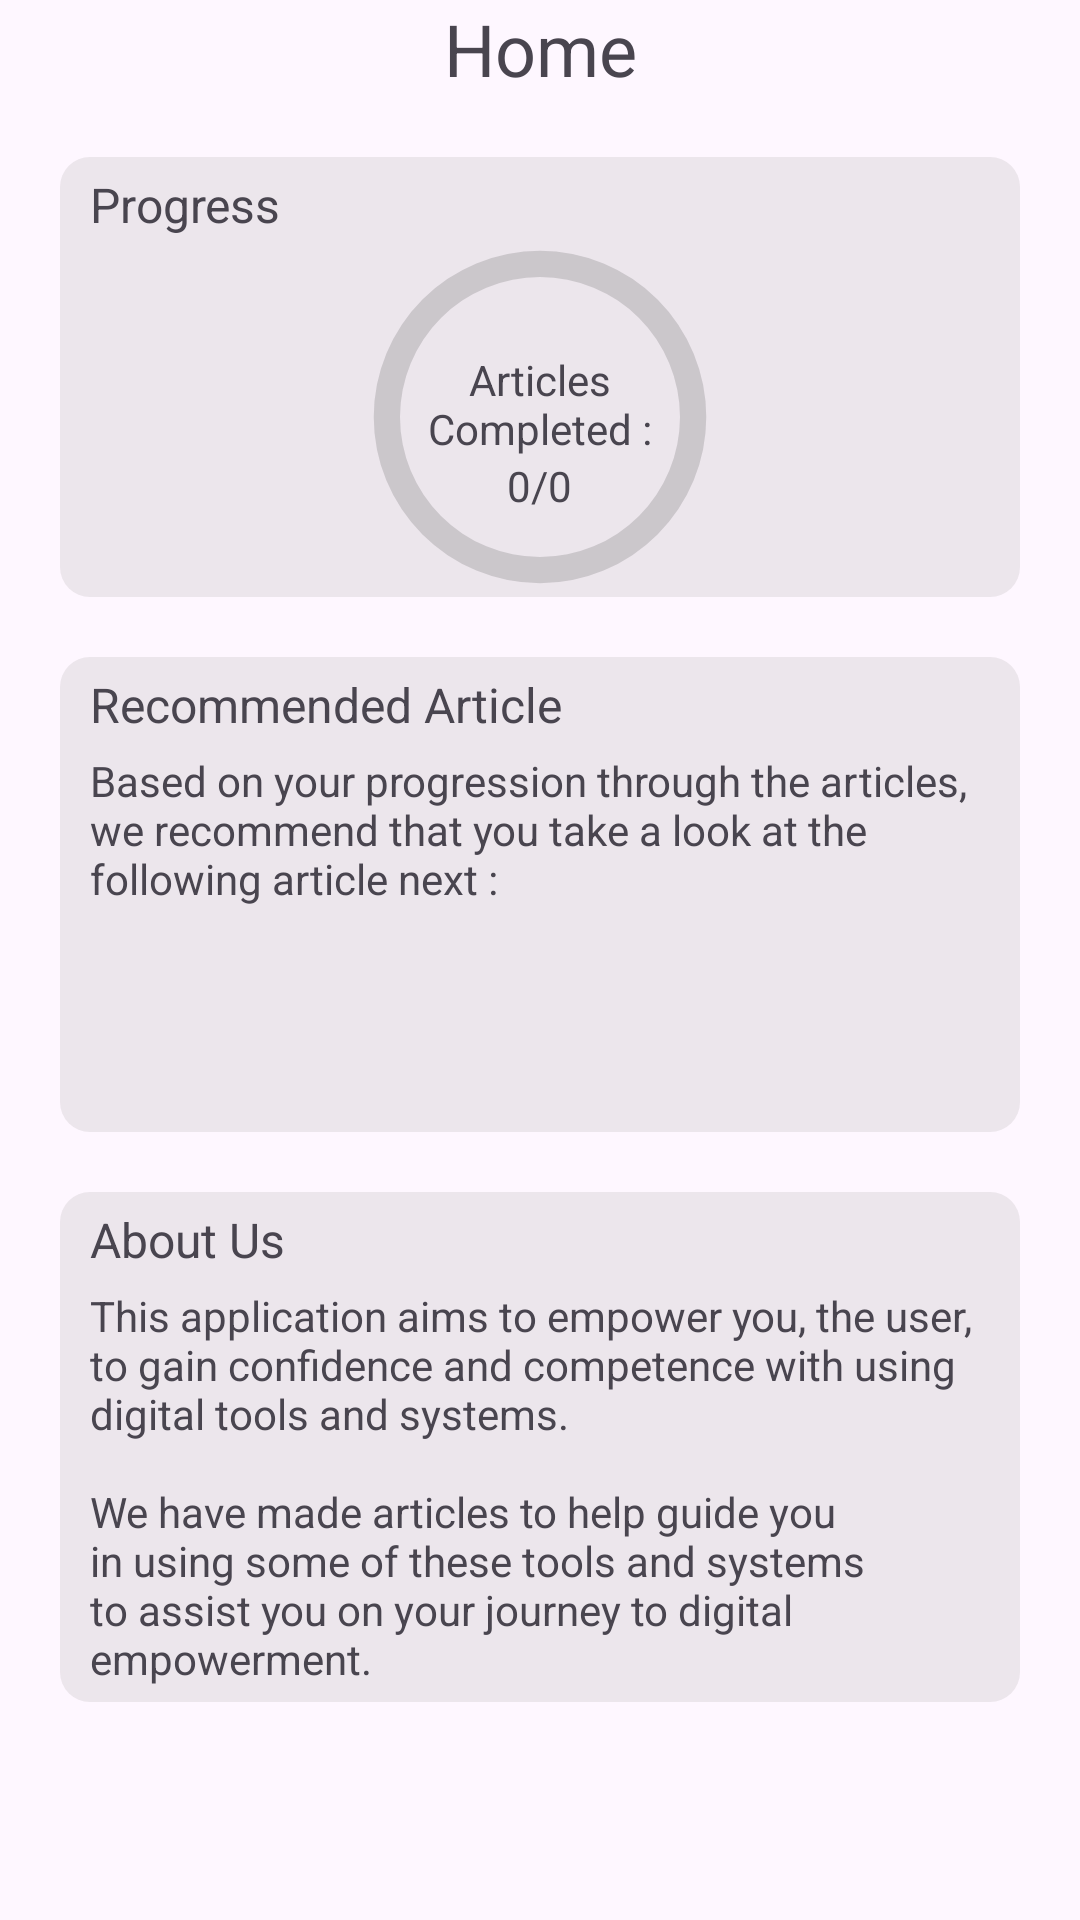

Layout XML and referenced resources for this Android screen:
<!-- AndroidManifest.xml: application theme Theme.LearnDigitalSkills -->
<!-- res/layout/home_fragment.xml -->
<?xml version="1.0" encoding="utf-8"?>
<FrameLayout xmlns:android="http://schemas.android.com/apk/res/android"
    xmlns:app="http://schemas.android.com/apk/res-auto"
    xmlns:tools="http://schemas.android.com/tools"
    android:layout_width="match_parent"
    android:layout_height="match_parent"
    android:layout_margin="20dp"
    tools:context=".ui.homeFragment">

    <androidx.constraintlayout.widget.ConstraintLayout
        android:layout_width="match_parent"
        android:layout_height="match_parent">

        <TextView
            android:id="@+id/home_title"
            android:layout_width="match_parent"
            android:layout_height="wrap_content"
            android:text="@string/home_title"
            android:textAlignment="center"
            android:textSize="24sp"
            app:layout_constraintEnd_toEndOf="parent"
            app:layout_constraintStart_toStartOf="parent"
            app:layout_constraintTop_toTopOf="parent" />

        <androidx.constraintlayout.widget.ConstraintLayout
            android:id="@+id/constraintLayout"
            android:layout_width="match_parent"
            android:layout_height="wrap_content"
            android:layout_margin="20dp"
            android:background="@drawable/grey_container"
            app:layout_constraintEnd_toEndOf="parent"
            app:layout_constraintStart_toStartOf="parent"
            app:layout_constraintTop_toBottomOf="@+id/home_title">

            <TextView
                android:id="@+id/home_progress_title"
                android:layout_width="wrap_content"
                android:layout_height="wrap_content"
                android:layout_marginStart="10dp"
                android:layout_marginTop="5dp"
                android:text="@string/home_progress_title_text"
                android:textSize="16sp"
                app:layout_constraintStart_toStartOf="parent"
                app:layout_constraintTop_toTopOf="parent" />

            <LinearLayout
                android:layout_width="wrap_content"
                android:layout_height="wrap_content"
                android:orientation="vertical"
                app:layout_constraintBottom_toBottomOf="@id/home_progress_bar"
                app:layout_constraintEnd_toEndOf="@+id/home_progress_bar"
                app:layout_constraintStart_toStartOf="@+id/home_progress_bar"
                app:layout_constraintTop_toTopOf="@+id/home_progress_bar">

                <TextView
                    android:id="@+id/home_total_articles_title"
                    android:layout_width="wrap_content"
                    android:layout_height="wrap_content"
                    android:layout_marginTop="10dp"
                    android:text="@string/home_total_articles_title_text"
                    android:textAlignment="center" />

                <TextView
                    android:id="@+id/home_total_articles_value"
                    android:layout_width="wrap_content"
                    android:layout_height="wrap_content"
                    android:layout_gravity="center"
                    android:text="@string/home_total_articles_value"
                    android:textAlignment="center" />
            </LinearLayout>

            <ProgressBar
                android:id="@+id/home_progress_bar"
                android:layout_width="140dp"
                android:layout_height="120dp"
                android:indeterminateOnly="false"
                android:progressDrawable="@drawable/home_progress_circle"
                app:layout_constraintEnd_toEndOf="parent"
                app:layout_constraintStart_toStartOf="parent"
                app:layout_constraintTop_toBottomOf="@+id/home_progress_title"
                tools:layout_constraintTop_toBottomOf="@id/home_total_tasks_title"
                tools:progress="60" />

        </androidx.constraintlayout.widget.ConstraintLayout>

        <androidx.constraintlayout.widget.ConstraintLayout
            android:id="@+id/constraintLayout2"
            android:layout_width="match_parent"
            android:layout_height="wrap_content"
            android:layout_margin="20dp"
            android:background="@drawable/grey_container"
            app:layout_constraintEnd_toEndOf="parent"
            app:layout_constraintStart_toStartOf="parent"
            app:layout_constraintTop_toBottomOf="@+id/constraintLayout">

            <TextView
                android:id="@+id/home_recommended_article_title"
                android:layout_width="wrap_content"
                android:layout_height="wrap_content"
                android:layout_marginStart="10dp"
                android:layout_marginTop="5dp"
                android:text="@string/home_recommended_article_title_text"
                android:textSize="16sp"
                app:layout_constraintStart_toStartOf="parent"
                app:layout_constraintTop_toTopOf="parent" />

            <TextView
                android:id="@+id/home_recommended_article_description"
                android:layout_width="match_parent"
                android:layout_height="wrap_content"
                android:layout_marginStart="10dp"
                android:layout_marginTop="5dp"
                android:layout_marginEnd="10dp"
                android:text="@string/home_recommended_article_description_text"
                app:layout_constraintEnd_toEndOf="parent"
                app:layout_constraintStart_toStartOf="parent"
                app:layout_constraintTop_toBottomOf="@+id/home_recommended_article_title" />

            <ListView
                android:id="@+id/home_listView_recommended_article"
                android:layout_width="match_parent"
                android:layout_height="75dp"
                android:layout_marginStart="10dp"
                android:layout_marginEnd="10dp"
                app:layout_constraintBottom_toBottomOf="parent"
                app:layout_constraintEnd_toEndOf="parent"
                app:layout_constraintStart_toStartOf="parent"
                app:layout_constraintTop_toBottomOf="@+id/home_recommended_article_description" />

        </androidx.constraintlayout.widget.ConstraintLayout>

        <androidx.constraintlayout.widget.ConstraintLayout
            android:id="@+id/constraintLayout3"
            android:layout_width="match_parent"
            android:layout_height="wrap_content"
            android:layout_margin="20dp"
            android:background="@drawable/grey_container"
            app:layout_constraintEnd_toEndOf="parent"
            app:layout_constraintStart_toStartOf="parent"
            app:layout_constraintTop_toBottomOf="@+id/constraintLayout2">

            <TextView
                android:id="@+id/home_about_us_title"
                android:layout_width="wrap_content"
                android:layout_height="wrap_content"
                android:layout_marginStart="10dp"
                android:layout_marginTop="5dp"
                android:text="@string/home_about_us_title_text"
                android:textSize="16sp"
                app:layout_constraintStart_toStartOf="parent"
                app:layout_constraintTop_toTopOf="parent" />

            <TextView
                android:id="@+id/home_about_us_description"
                android:layout_width="match_parent"
                android:layout_height="wrap_content"
                android:layout_marginStart="10dp"
                android:layout_marginTop="5dp"
                android:layout_marginEnd="10dp"
                android:layout_marginBottom="5dp"
                android:text="@string/home_about_us_description_text"
                app:layout_constraintBottom_toBottomOf="parent"
                app:layout_constraintEnd_toEndOf="parent"
                app:layout_constraintStart_toStartOf="parent"
                app:layout_constraintTop_toBottomOf="@id/home_about_us_title" />
        </androidx.constraintlayout.widget.ConstraintLayout>

    </androidx.constraintlayout.widget.ConstraintLayout>

</FrameLayout>
<!-- resources referenced by this layout -->
<resources>
  <!-- drawable grey_container (drawable) -->
  <?xml version="1.0" encoding="utf-8"?>
  <selector xmlns:android="http://schemas.android.com/apk/res/android">
      <item>
          <shape android:shape="rectangle">
              <solid android:color="#38ABA8A8"/>
              <corners android:radius="10dp"/>
          </shape>
      </item>
  </selector>
  <!-- drawable home_progress_circle (drawable) -->
  <?xml version="1.0" encoding="utf-8"?>
  <layer-list xmlns:android="http://schemas.android.com/apk/res/android">
      <item>
          <shape
              android:shape="ring"
              android:thicknessRatio="16"
              android:useLevel="false">
              <solid android:color="@color/light_grey" />
          </shape>
      </item>
  
      <item>
          <rotate
              android:fromDegrees="270"
              android:toDegrees="270">
              <shape
                  android:shape="ring"
                  android:thicknessRatio="16"
                  android:useLevel="true">
                  <solid android:color="@color/black" />
              </shape>
          </rotate>
      </item>
  </layer-list>
  <string name="home_about_us_description_text">This application aims to empower you, the user,
      to gain confidence and competence with using digital tools and systems.\n\nWe have made articles
      to help guide you in using some of these tools and systems to assist you on your journey to
      digital empowerment.</string>
  <string name="home_about_us_title_text">About Us</string>
  <string name="home_progress_title_text">Progress</string>
  <string name="home_recommended_article_description_text">Based on your progression through
      the articles, we recommend that you take a look at the following article next : </string>
  <string name="home_recommended_article_title_text">Recommended Article</string>
  <string name="home_title">Home</string>
  <string name="home_total_articles_title_text">Articles\nCompleted :</string>
  <string name="home_total_articles_value">0/0</string>
  <style name="Theme.LearnDigitalSkills" parent="Base.Theme.LearnDigitalSkills">
          <item name="android:statusBarColor">@color/black</item>
      </style>
  <color name="light_grey">#38595757</color>
  <color name="black">#FF000000</color>
  <style name="Base.Theme.LearnDigitalSkills" parent="Theme.Material3.DayNight.NoActionBar">
          
          
          <item name="colorPrimary">@color/black</item>
  
          <item name="actionBarSize">50dp</item>
      </style>
</resources>
